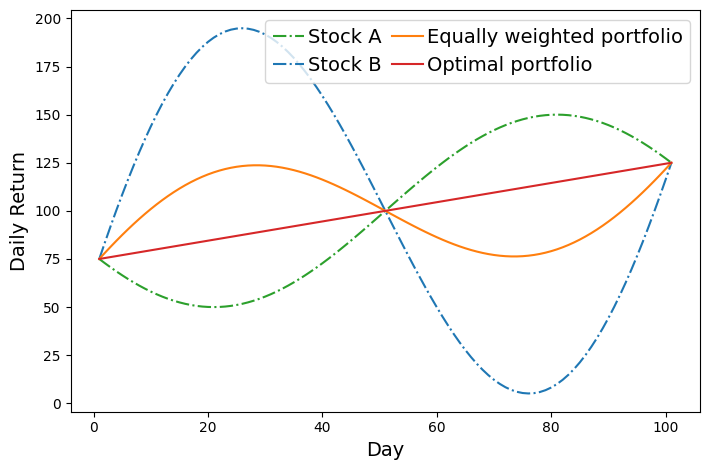

Source code (Python): (Note: this script raises an exception after producing the figure.)
# coding: UTF-8
# Created by Mark Hsu on 2021/1/8
#
"""
This file ...
"""

import numpy as np
import matplotlib.pyplot as plt


def run():
    data = get_seq_sin()
    data = get_seq_rotation()
    x = data[0]
    y = data[1:]
    # plt.figure(figsize=(10.8, 7.2))
    plt.figure(figsize=(7.2, 4.8))
    plt.rcParams["font.family"] = "Times New Roman"
    plt.xlabel('Day', fontsize=14)
    plt.ylabel('Daily Return', fontsize=14)
    c1 = np.array([222, 222, 54]) / 255
    c2 = np.array([204, 153, 255]) / 255

    colors = ['tab:green', 'tab:blue', 'tab:orange', 'tab:red']
    for i in range(len(y)):
        if i < 2:
            plt.plot(x, y[i], linestyle='dashdot', c=colors[i])
        else:
            plt.plot(x, y[i], c=colors[i])
    plt.legend(('Stock A', 'Stock B', 'Equally weighted portfolio', 'Optimal portfolio'), fontsize=14, ncol=2,
               handletextpad=0.2, columnspacing=0.5, handlelength=1.6)
    plt.tight_layout()
    plt.savefig('./py_output/ideal_situation.pdf')
    plt.show()


def get_seq_sin():
    n = 101
    x = [i + 1 for i in range(101)]
    a = np.zeros(n)
    b = np.zeros(n)
    c = np.zeros(n)
    d = np.zeros(n)

    for i in range(len(a)):
        a[i] = np.sin(i / (n - 1) * 2 * np.pi) * 25
        b[i] = a[i] * 4 * -1
        c[i] = (a[i] + b[i]) / 2
    a = a + 100
    b = b + 100
    c = c + 100
    d = d + 100
    return x, a, b, c, d


def get_seq_rotation():
    n = 121
    x = [i + 1 for i in range(101)]
    a = np.zeros(n)
    b = np.zeros(n)
    c = np.zeros(n)
    d = np.zeros(n)

    for i in range(len(a)):
        a[i] = np.sin(i / (n - 1) * 2 * np.pi + np.pi) * 50

    a = a[10:111]
    b = b[10:111]
    c = c[10:111]
    d = d[10:111]

    d[0] = a[0]
    d[-1] = a[-1]
    for _x in np.arange(1, len(x) - 1):
        d[_x] = d[0] + (d[-1] - d[0]) * (x[_x] - x[0]) / (x[-1] - x[0])
    b = (d - a) * 4 + a
    c = (a + b) / 2

    a = a + 100
    b = b + 100
    c = c + 100
    d = d + 100
    print(np.min(a))
    print(np.max(b))
    print(np.max(c))
    print(d)
    return x, a, b, c, d


if __name__ == '__main__':
    run()
